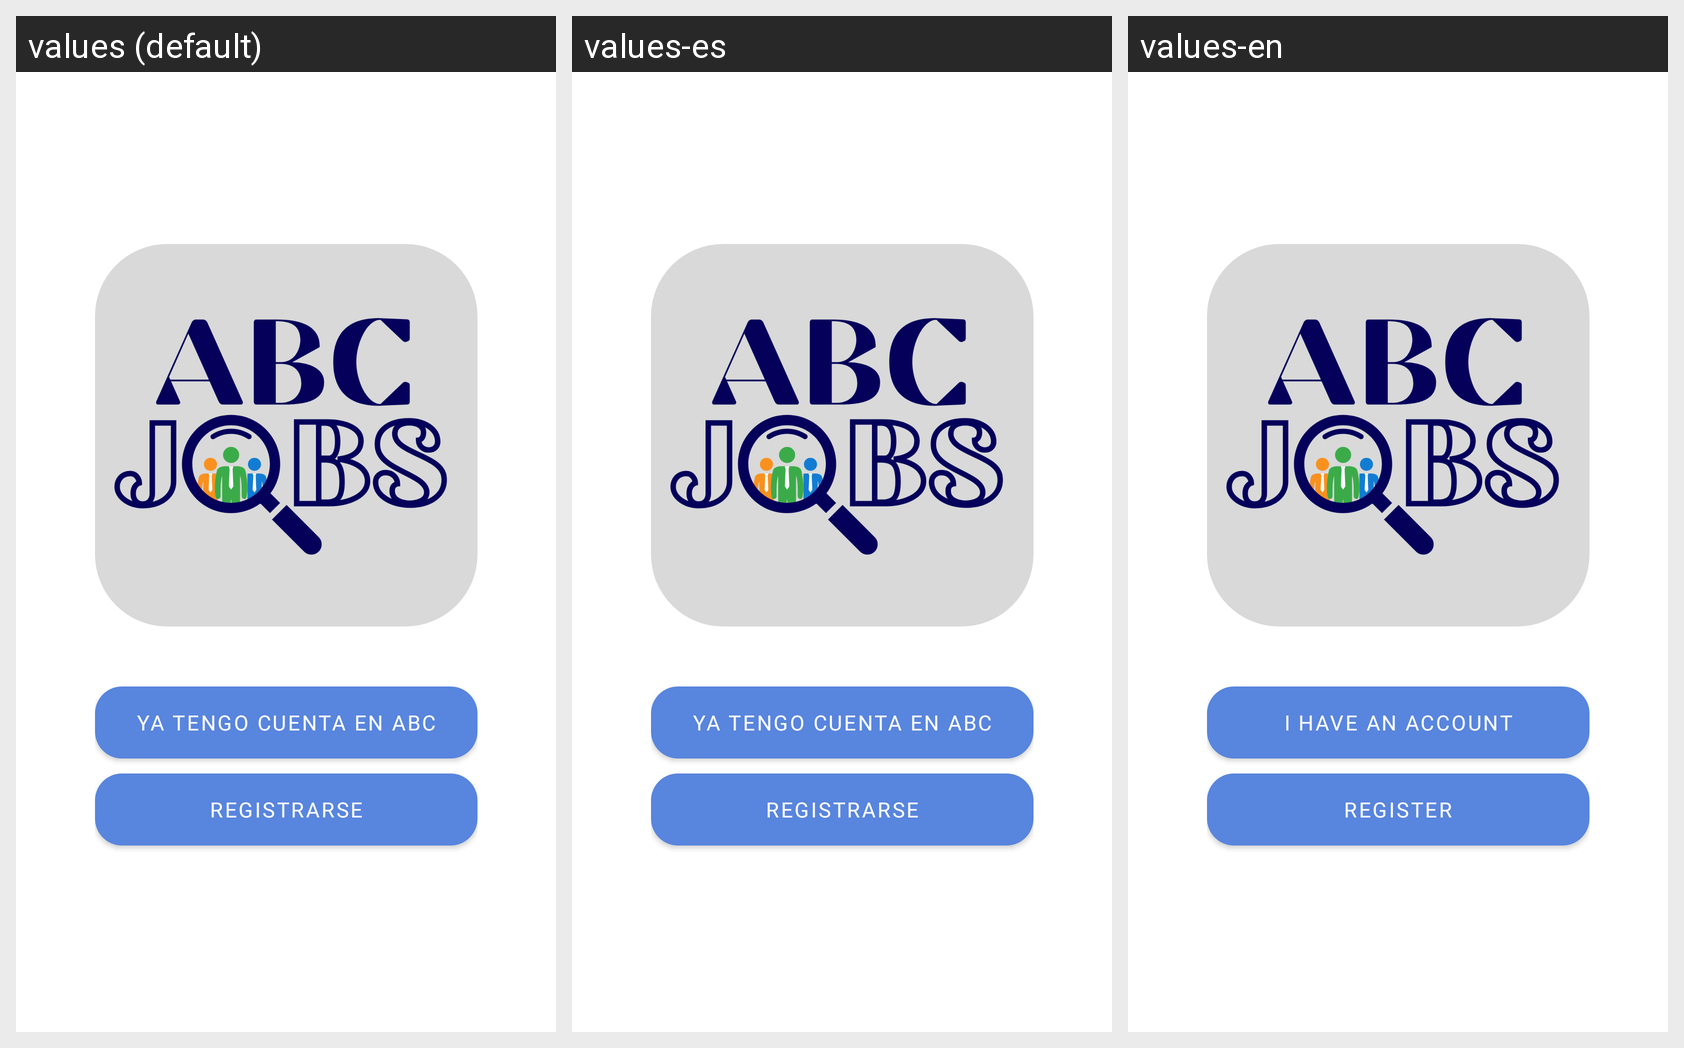

The Android screen above is rendered under several locales of the same app. Produce the string resources it draws, with the default and per-locale values.
Android screen res/layout/fragment_welcome.xml rendered under 3 locales, left to right: values (default), values-es, values-en. Device: Nexus 5 (rendered at 1080×1920; each locale shown at half size, 540×960, under a caption strip naming it); theme Theme.ABCJobs_Alpaca.NoActionBar.
Strings drawn on this screen, with the default value and each locale's value (text and hints the layout hard-codes, and strings that could not be matched under every locale, appear in the picture but are not listed):

userRegisteredLabelButton
  values: Ya tengo cuenta en ABC
  values-es: Ya tengo cuenta en ABC
  values-en: I have an account

userUnRegisteredLabelButton
  values: Registrarse
  values-es: Registrarse
  values-en: Register
